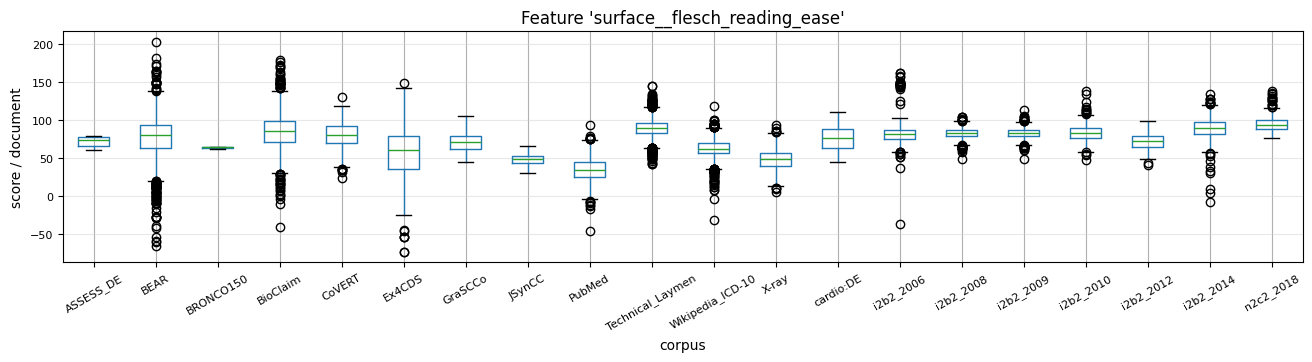

Source data for this figure (header and first rows):
, 0, 1, 2, 3, 4, 5, 6, 7, 8, 9, 10, 11, 12, 13, 14, 15, 16, 17, 18, 19, 20, 21, 22
ASSESS_DE, 76.19, 78.24, 63.93, 61.03, 77.86, 70.59, , , , , , , , , , , , , , , , , 
BEAR, 88.94, 92, 156.4, 106.5, 81.49, 75.73, 78.25, 65.13, 85.14, 97.69, 84.9, 89.9, 78.25, 82.39, 50.56, 71.94, 74.02, 98.18, 149, 69.45, 89.52, 53.01, 140.4
BRONCO150, 62.01, 64.71, 64.79, 64.89, 63.6, , , , , , , , , , , , , , , , , , 
BioClaim, 92.06, 98.06, 69.86, 73.09, 63.02, 85.87, 92.87, 149.9, 85.89, 31.97, 44.41, 72.54, 103.6, 175.6, 106.2, 59.05, 56.98, 60.12, 89.25, 58.38, 93.92, 76.82, 103.3
CoVERT, 62.68, 76.77, 44.43, 74.54, 105.5, 84.84, 71.2, 61.32, 60.26, 101.6, 56.66, 96.02, 76.11, 83.67, 101.8, 76.76, 64.12, 81.54, 129.5, 90.54, 53.64, 87.37, 42.94
Ex4CDS, 65.93, 68.97, 83.04, 81.9, 102.7, 44.29, 48.62, 36.59, 33.35, 43.07, 47.93, 58.86, 39.18, 73.42, 23.62, 51.91, 62.5, 62.5, 68.32, 45.85, 37.52, 36.27, 34.89
GraSCCo, 60, 87.41, 79.47, 62.34, 53.28, 78.15, 63.44, 104.6, 81.46, 92.33, 76.37, 82.18, 96.84, 99.15, 70.11, 73.38, 48.03, 61.31, 79.32, 84.67, 78.38, 74.17, 62.78
JSynCC, 64.09, 47.52, 44.71, 42.88, 49.5, 47.67, 42.8, 51.13, 51.81, 54.6, 48.98, 52.27, 48.99, 47.76, 51.1, 45.6, 43.51, 44.81, 51.27, 40.76, 56.81, 55.08, 56.49
PubMed, 51.24, 17.85, 31.22, 34.59, 36.41, 34.79, 70.26, 13.15, 40.91, 31.41, 31.5, 23.62, 40.08, 15.72, 21.68, 30.7, 14.41, 36.96, 35.1, 36.76, 38.57, 24.71, 44.15
Technical_Laymen, 88.85, 90.36, 101.2, 86.08, 98.13, 100.3, 110, 87.44, 99.87, 95, 102.4, 106.1, 96.42, 95.21, 105.9, 96.88, 90.99, 96.74, 100.3, 87.44, 110.3, 94.54, 83.66
Wikipedia_ICD-10, 66.8, 69.54, 89.25, 79.18, 79.63, 59.1, 77.05, 66.46, 59.91, 44.44, 80.95, 45.39, 47.88, 72.69, 80.91, 82.91, 93.48, 80.66, 67.42, 62.01, 66.48, 56.29, 76.2
X-ray, 54.5, 35.43, 56.26, 51.91, 63.99, 66.26, 41.3, 41.23, 54.73, 42.16, 60.57, 40.58, 62.5, 44.36, 38.26, 66.71, 21.63, 50.93, 41.59, 42.83, 37.31, 44.84, 50.23
cardio:DE, 94.1, 105.7, 56.71, 86.92, 81.76, 78.13, 68.8, 93.13, 76.73, 92.83, 89.01, 76.98, 105.8, 91.41, 74.36, 74.02, 94.9, 55.53, 89.73, 68.14, 84.03, 77.19, 80.52
i2b2_2006, 89.42, 85.02, 101, 83.39, 75.43, 92.49, 80.02, 64.68, 75.61, 89.04, 95.02, 93.27, 76.07, 78.21, 91.55, 85.34, 89.54, 81.42, 80.28, 80.83, 147.2, 73.5, 85.93
i2b2_2008, 84.11, 75.19, 86.47, 92.29, 81.83, 77.01, 65.66, 77.61, 73.49, 86.34, 85.21, 72.27, 80.73, 79.98, 79.94, 77.78, 84.51, 75.63, 78.63, 79.19, 80, 81.31, 77.83
i2b2_2009, 83.74, 92.93, 85.18, 90.5, 79.85, 78.58, 79.02, 68.65, 90.13, 78.77, 85.9, 77.81, 75.24, 77.89, 77.68, 86.29, 84.56, 88.18, 80.91, 91.58, 82.98, 87.93, 86.4
i2b2_2010, 88.37, 78.85, 81.97, 103.4, 90.17, 74.33, 95.4, 71.71, 82.7, 96.78, 81.8, 82.05, 86.11, 84.18, 76.98, 81.02, 84.08, 92.15, 68.25, 98.43, 94.57, 87.74, 78.73
i2b2_2012, 77.67, 73.38, 87.46, 74.35, 78.9, 61.01, 71.99, 71.66, 86.8, 80.98, 65.19, 83.98, 57.97, 78.81, 85.64, 63.57, 63.13, 60.32, 82.17, 71.65, 77.23, 66.03, 77.09
i2b2_2014, 89.41, 108.3, 93.92, 92.58, 96.6, 91.2, 100.7, 90.52, 96.56, 72.72, 73.98, 77.89, 81.5, 91.28, 85.72, 77.57, 92.69, 84.52, 85.86, 85.32, 73.81, 74.21, 105.4
n2c2_2018, 90.46, 89.35, 78.67, 92.09, 93.25, 77.77, 91.6, 95.6, 99.56, 100.8, 97.6, 89.62, 86.64, 95.1, 86.11, 78.26, 105.7, 92.86, 104, 90.18, 86.7, 88.56, 92.99
